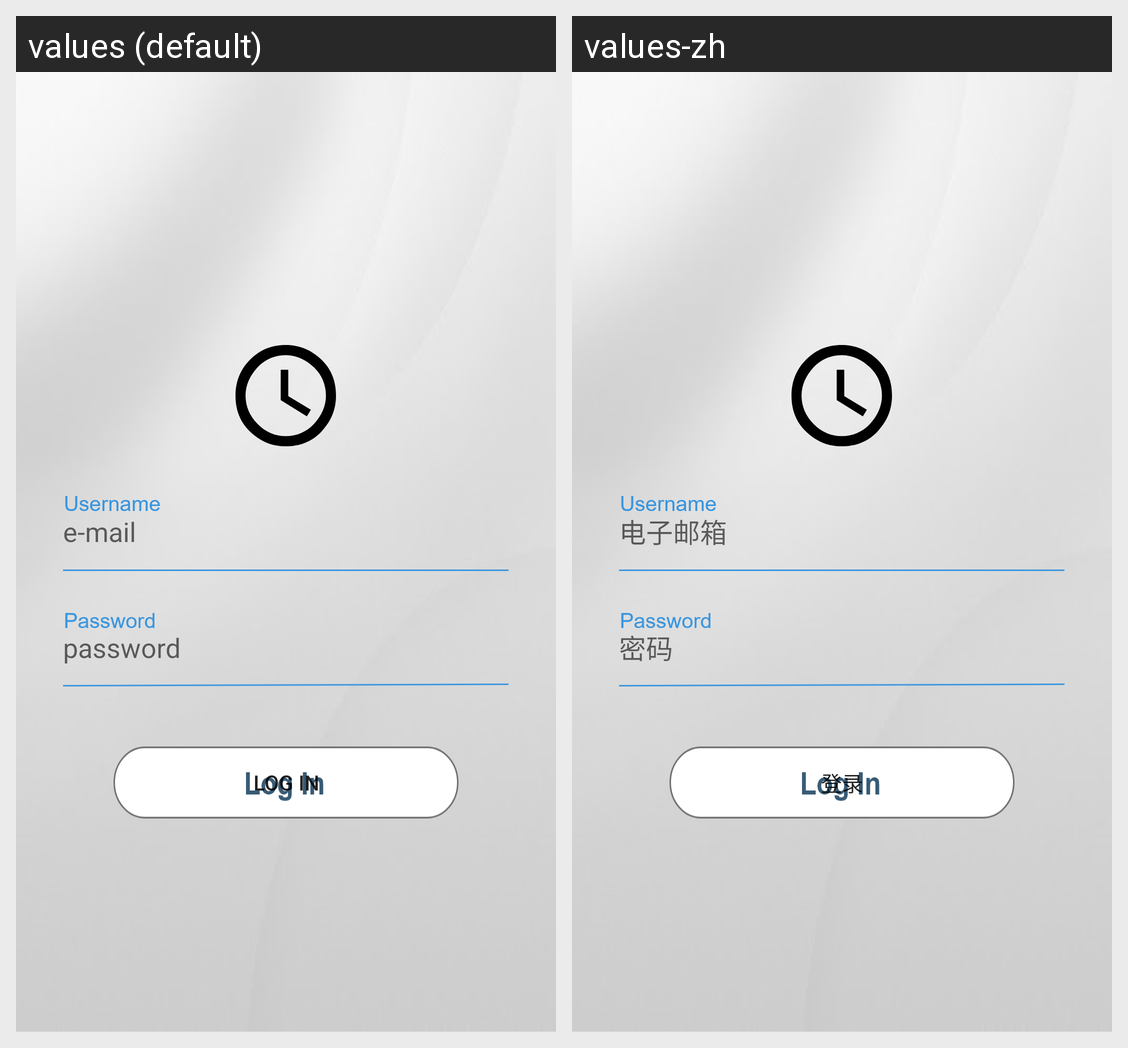

Locale-by-locale string values for the Android screen shown in this grid:
Android screen res/layout/activity_log_in.xml rendered under 2 locales, left to right: values (default), values-zh. Device: Nexus 5 (rendered at 1080×1920; each locale shown at half size, 540×960, under a caption strip naming it); theme Theme.FitnessApp.
Strings drawn on this screen, with the default value and each locale's value (text and hints the layout hard-codes, and strings that could not be matched under every locale, appear in the picture but are not listed):

emailHint
  values: e-mail
  values-zh: 电子邮箱

passHint
  values: password
  values-zh: 密码

log_in
  values: Log In
  values-zh: 登录
